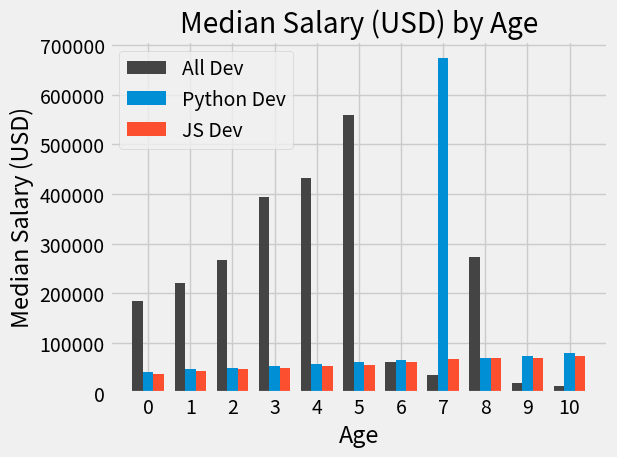

Source code (Python):
from matplotlib import pyplot as plt
import numpy as np 
# print(plt.style.available)
plt.style.use('fivethirtyeight')
# plt.xkcd()

age_x = [25,26,27,28,29,30,31,32,32,33,34]
x_indexes = np.arange(len(age_x))
width = 0.25 
dev_y = [184960, 220000, 267520, 393200 , 432000, 560000, 62316, 34928, 273117, 18748, 13752]

plt.bar(x_indexes - width, dev_y, color='#444444' , linestyle= '--',  label= "All Dev" , width=width)

py_dev_y = [42300, 46852, 49320 , 54200, 58000, 62516, 64828, 675117, 68948, 73952, 80000]
plt.bar(x_indexes , py_dev_y, label = "Python Dev", width=width)

js_dev_y = [37810, 43515, 46823, 49293, 53437,56373,62375, 66674, 68745, 68746, 74583]
plt.bar(x_indexes + width , js_dev_y , label = "JS Dev", width=width)


plt.legend()
plt.xticks(ticks=x_indexes , label=age_x)
plt.xlabel("Age")
plt.ylabel("Median Salary (USD)")
plt.title('Median Salary (USD) by Age')
plt.grid(True)
plt.tight_layout()
plt.show()